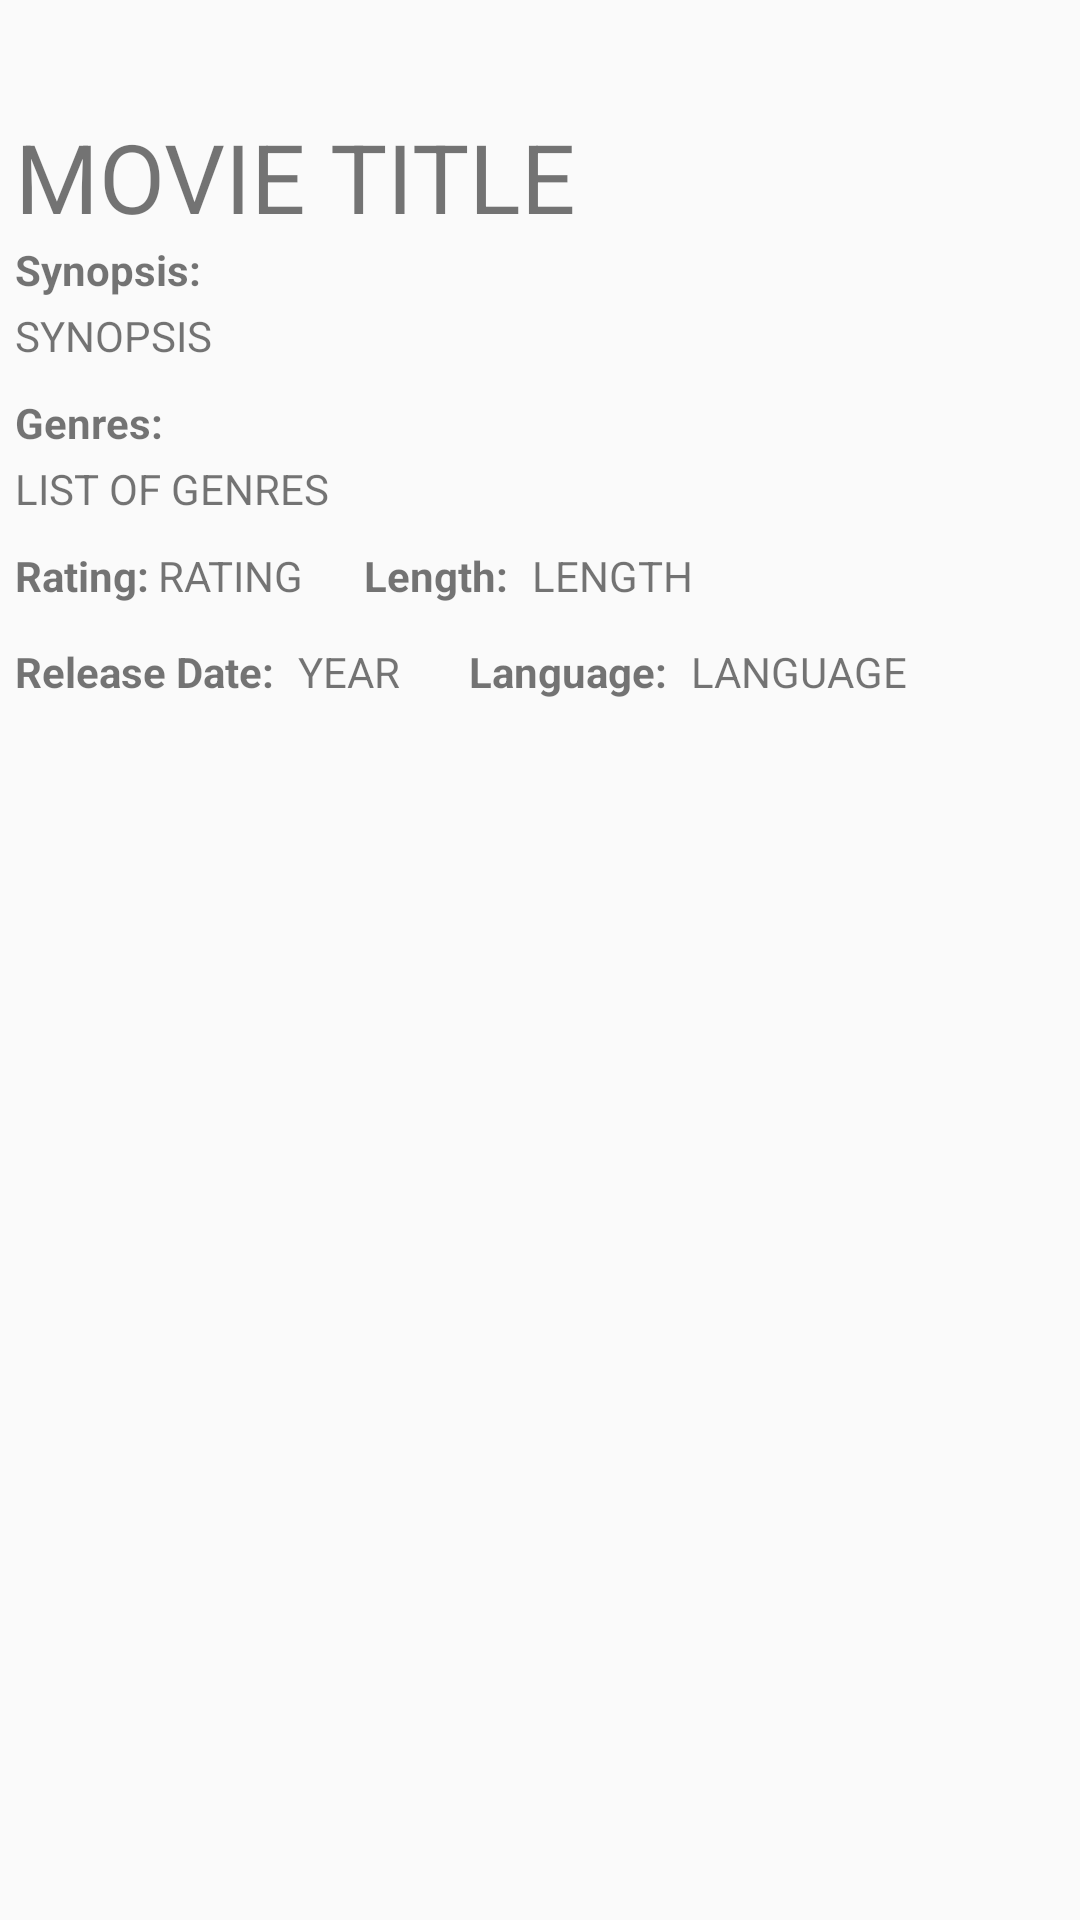

Layout XML and referenced resources for this Android screen:
<!-- AndroidManifest.xml: application theme AppTheme -->
<!-- res/layout/activity_detail.xml -->
<?xml version="1.0" encoding="utf-8"?>
<LinearLayout xmlns:android="http://schemas.android.com/apk/res/android"
    xmlns:tools="http://schemas.android.com/tools"
    android:layout_width="match_parent"
    android:layout_height="match_parent"
    android:orientation="vertical"
    android:layout_margin="10dp"
    tools:context=".DetailActivity">

    <LinearLayout
        android:layout_width="match_parent"
        android:layout_height="wrap_content"
        android:orientation="horizontal">

        <ImageView
            android:layout_width="wrap_content"
            android:layout_height="wrap_content"
            android:layout_marginRight="5dp"
            android:layout_marginBottom="10dp"
            android:id="@+id/detail_poster"/>

        <LinearLayout
            android:layout_width="wrap_content"
            android:layout_height="wrap_content"
            android:orientation="vertical">

            <TextView
                android:layout_width="wrap_content"
                android:layout_height="wrap_content"
                android:textSize="28dp"
                android:id="@+id/detail_score"/>
            <TextView
                android:layout_width="wrap_content"
                android:layout_height="wrap_content"
                android:textSize="32dp"
                android:id="@+id/detail_title"
                android:text="MOVIE TITLE"/>
        </LinearLayout>

    </LinearLayout>

    <TextView
        android:layout_width="match_parent"
        android:layout_height="wrap_content"
        android:textStyle="bold"
        android:layout_marginLeft="5dp"
        android:layout_marginBottom="3dp"
        android:text="Synopsis:"/>

    <TextView
        android:layout_width="match_parent"
        android:layout_height="wrap_content"
        android:layout_marginStart="5dp"
        android:layout_marginEnd="3dp"
        android:layout_marginRight="3dp"
        android:layout_marginLeft="5dp"
        android:id="@+id/synopsis"
        android:text="SYNOPSIS"/>

    <TextView
        android:layout_width="match_parent"
        android:layout_height="wrap_content"
        android:textStyle="bold"
        android:layout_marginTop="10dp"
        android:layout_marginLeft="5dp"
        android:layout_marginBottom="3dp"
        android:text="Genres:"/>

    <TextView
        android:layout_width="match_parent"
        android:layout_height="wrap_content"
        android:layout_marginStart="5dp"
        android:layout_marginEnd="3dp"
        android:layout_marginRight="3dp"
        android:layout_marginLeft="5dp"
        android:id="@+id/detail_genres"
        android:text="LIST OF GENRES"/>

    <LinearLayout
        android:layout_width="wrap_content"
        android:layout_height="wrap_content"
        android:layout_marginTop="10dp"
        android:orientation="horizontal">

        <TextView
            android:layout_width="match_parent"
            android:layout_height="wrap_content"
            android:textStyle="bold"
            android:layout_marginLeft="5dp"
            android:layout_marginBottom="3dp"
            android:layout_marginRight="3dp"
            android:text="Rating:"/>

        <TextView
            android:layout_width="wrap_content"
            android:layout_height="wrap_content"
            android:id="@+id/detail_rating"
            android:text="RATING"/>

        <TextView
            android:layout_width="match_parent"
            android:layout_height="wrap_content"
            android:textStyle="bold"
            android:layout_marginLeft="20dp"
            android:layout_marginBottom="3dp"
            android:layout_marginRight="3dp"
            android:text="Length:"/>

        <TextView
            android:layout_width="wrap_content"
            android:layout_height="wrap_content"
            android:layout_marginStart="5dp"
            android:layout_marginEnd="3dp"
            android:layout_marginRight="3dp"
            android:layout_marginLeft="5dp"
            android:id="@+id/detail_length"
            android:text="LENGTH"/>

    </LinearLayout>

    <LinearLayout
        android:layout_width="wrap_content"
        android:layout_height="wrap_content"
        android:layout_marginTop="10dp"
        android:orientation="horizontal">

        <TextView
            android:layout_width="match_parent"
            android:layout_height="wrap_content"
            android:textStyle="bold"
            android:layout_marginLeft="5dp"
            android:layout_marginBottom="3dp"
            android:layout_marginRight="3dp"
            android:text="Release Date:"/>

        <TextView
            android:layout_width="wrap_content"
            android:layout_height="wrap_content"
            android:layout_marginStart="5dp"
            android:layout_marginEnd="3dp"
            android:layout_marginRight="3dp"
            android:layout_marginLeft="5dp"
            android:id="@+id/detail_year"
            android:text="YEAR"/>

        <TextView
            android:layout_width="match_parent"
            android:layout_height="wrap_content"
            android:textStyle="bold"
            android:layout_marginLeft="20dp"
            android:layout_marginBottom="3dp"
            android:layout_marginRight="3dp"
            android:text="Language:"/>

        <TextView
            android:layout_width="wrap_content"
            android:layout_height="wrap_content"
            android:layout_marginStart="5dp"
            android:layout_marginEnd="3dp"
            android:layout_marginRight="3dp"
            android:layout_marginLeft="5dp"
            android:textAllCaps="true"
            android:id="@+id/detail_language"
            android:text="LANGUAGE"/>

    </LinearLayout>

</LinearLayout>
<!-- resources referenced by this layout -->
<resources>
  <style name="AppTheme" parent="Theme.AppCompat.Light.DarkActionBar">
          
          <item name="colorPrimary">@color/saddleBrown</item>
          <item name="colorPrimaryDark">@color/colorPrimaryDark</item>
          <item name="colorAccent">@color/colorAccent</item>
          <item name="android:statusBarColor">@color/saddleBrown</item>
      </style>
  <color name="saddleBrown">#703030</color>
  <color name="colorPrimaryDark">#303F9F</color>
  <color name="colorAccent">#FF4081</color>
</resources>
